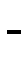
t = 0.00 s
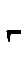
t = 0.76 s
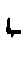
t = 1.42 s
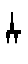
t = 2.13 s
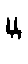
t = 2.88 s
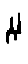
t = 3.54 s

The animated SVG that drew these frames (rendered in a browser with its animation timeline set to each time). Animation: 15 SMIL elements (animate=15); one cycle of 4.30 s, repeats indefinitely.

<svg width="28" height="64" xmlns="http://www.w3.org/2000/svg" class="my-svg">
    <style>
        .base-line {
            stroke-width: 4;
            stroke: currentColor;
        }
        .wave-line {
            stroke-width: 2;
            stroke: currentColor;
        }
    </style>
    
    <line class="base-line" x1="7" y1="32" x2="21" y2="32" />
    
    <line class="wave-line" x1="7" y1="32" x2="7" y2="32">
        <animate attributeName="y2" values="32;50;32;10;32" dur="1.5s" repeatCount="indefinite" begin="0s" />
    </line>
    
    <line class="wave-line" x1="8" y1="32" x2="8" y2="32">
        <animate attributeName="y2" values="32;45;32;15;32" dur="1.5s" repeatCount="indefinite" begin="0.2s" />
    </line>
    
    <line class="wave-line" x1="9" y1="32" x2="9" y2="32">
        <animate attributeName="y2" values="32;42;32;12;32" dur="1.5s" repeatCount="indefinite" begin="0.4s" />
    </line>

    <line class="wave-line" x1="10" y1="32" x2="10" y2="32">
        <animate attributeName="y2" values="32;40;32;10;32" dur="1.5s" repeatCount="indefinite" begin="0.6s" />
    </line>

    <line class="wave-line" x1="11" y1="32" x2="11" y2="32">
        <animate attributeName="y2" values="32;38;32;12;32" dur="1.5s" repeatCount="indefinite" begin="0.8s" />
    </line>

    <line class="wave-line" x1="12" y1="32" x2="12" y2="32">
        <animate attributeName="y2" values="32;38;32;12;32" dur="1.5s" repeatCount="indefinite" begin="1s" />
    </line>
    
    <line class="wave-line" x1="13" y1="32" x2="13" y2="32">
        <animate attributeName="y2" values="32;38;32;12;32" dur="1.5s" repeatCount="indefinite" begin="1.2s" />
    </line>
    
    <line class="wave-line" x1="14" y1="32" x2="14" y2="32">
        <animate attributeName="y2" values="32;40;32;10;32" dur="1.5s" repeatCount="indefinite" begin="1.4s" />
    </line>
    
    <line class="wave-line" x1="15" y1="32" x2="15" y2="32">
        <animate attributeName="y2" values="32;42;32;12;32" dur="1.5s" repeatCount="indefinite" begin="1.6s" />
    </line>
    
    <line class="wave-line" x1="16" y1="32" x2="16" y2="32">
        <animate attributeName="y2" values="32;45;32;15;32" dur="1.5s" repeatCount="indefinite" begin="1.8s" />
    </line>
    
    <line class="wave-line" x1="17" y1="32" x2="17" y2="32">
        <animate attributeName="y2" values="32;50;32;20;32" dur="1.5s" repeatCount="indefinite" begin="2s" />
    </line>
    
    <line class="wave-line" x1="18" y1="32" x2="18" y2="32">
        <animate attributeName="y2" values="32;45;32;15;32" dur="1.5s" repeatCount="indefinite" begin="2.2s" />
    </line>
    
    <line class="wave-line" x1="19" y1="32" x2="19" y2="32">
        <animate attributeName="y2" values="32;42;32;12;32" dur="1.5s" repeatCount="indefinite" begin="2.4s" />
    </line>
    
    <line class="wave-line" x1="20" y1="32" x2="20" y2="32">
        <animate attributeName="y2" values="32;40;32;10;32" dur="1.5s" repeatCount="indefinite" begin="2.6s" />
    </line>
    
    <line class="wave-line" x1="21" y1="32" x2="21" y2="32">
        <animate attributeName="y2" values="32;37;32;7;32" dur="1.5s" repeatCount="indefinite" begin="2.8s" />
    </line>
</svg>
